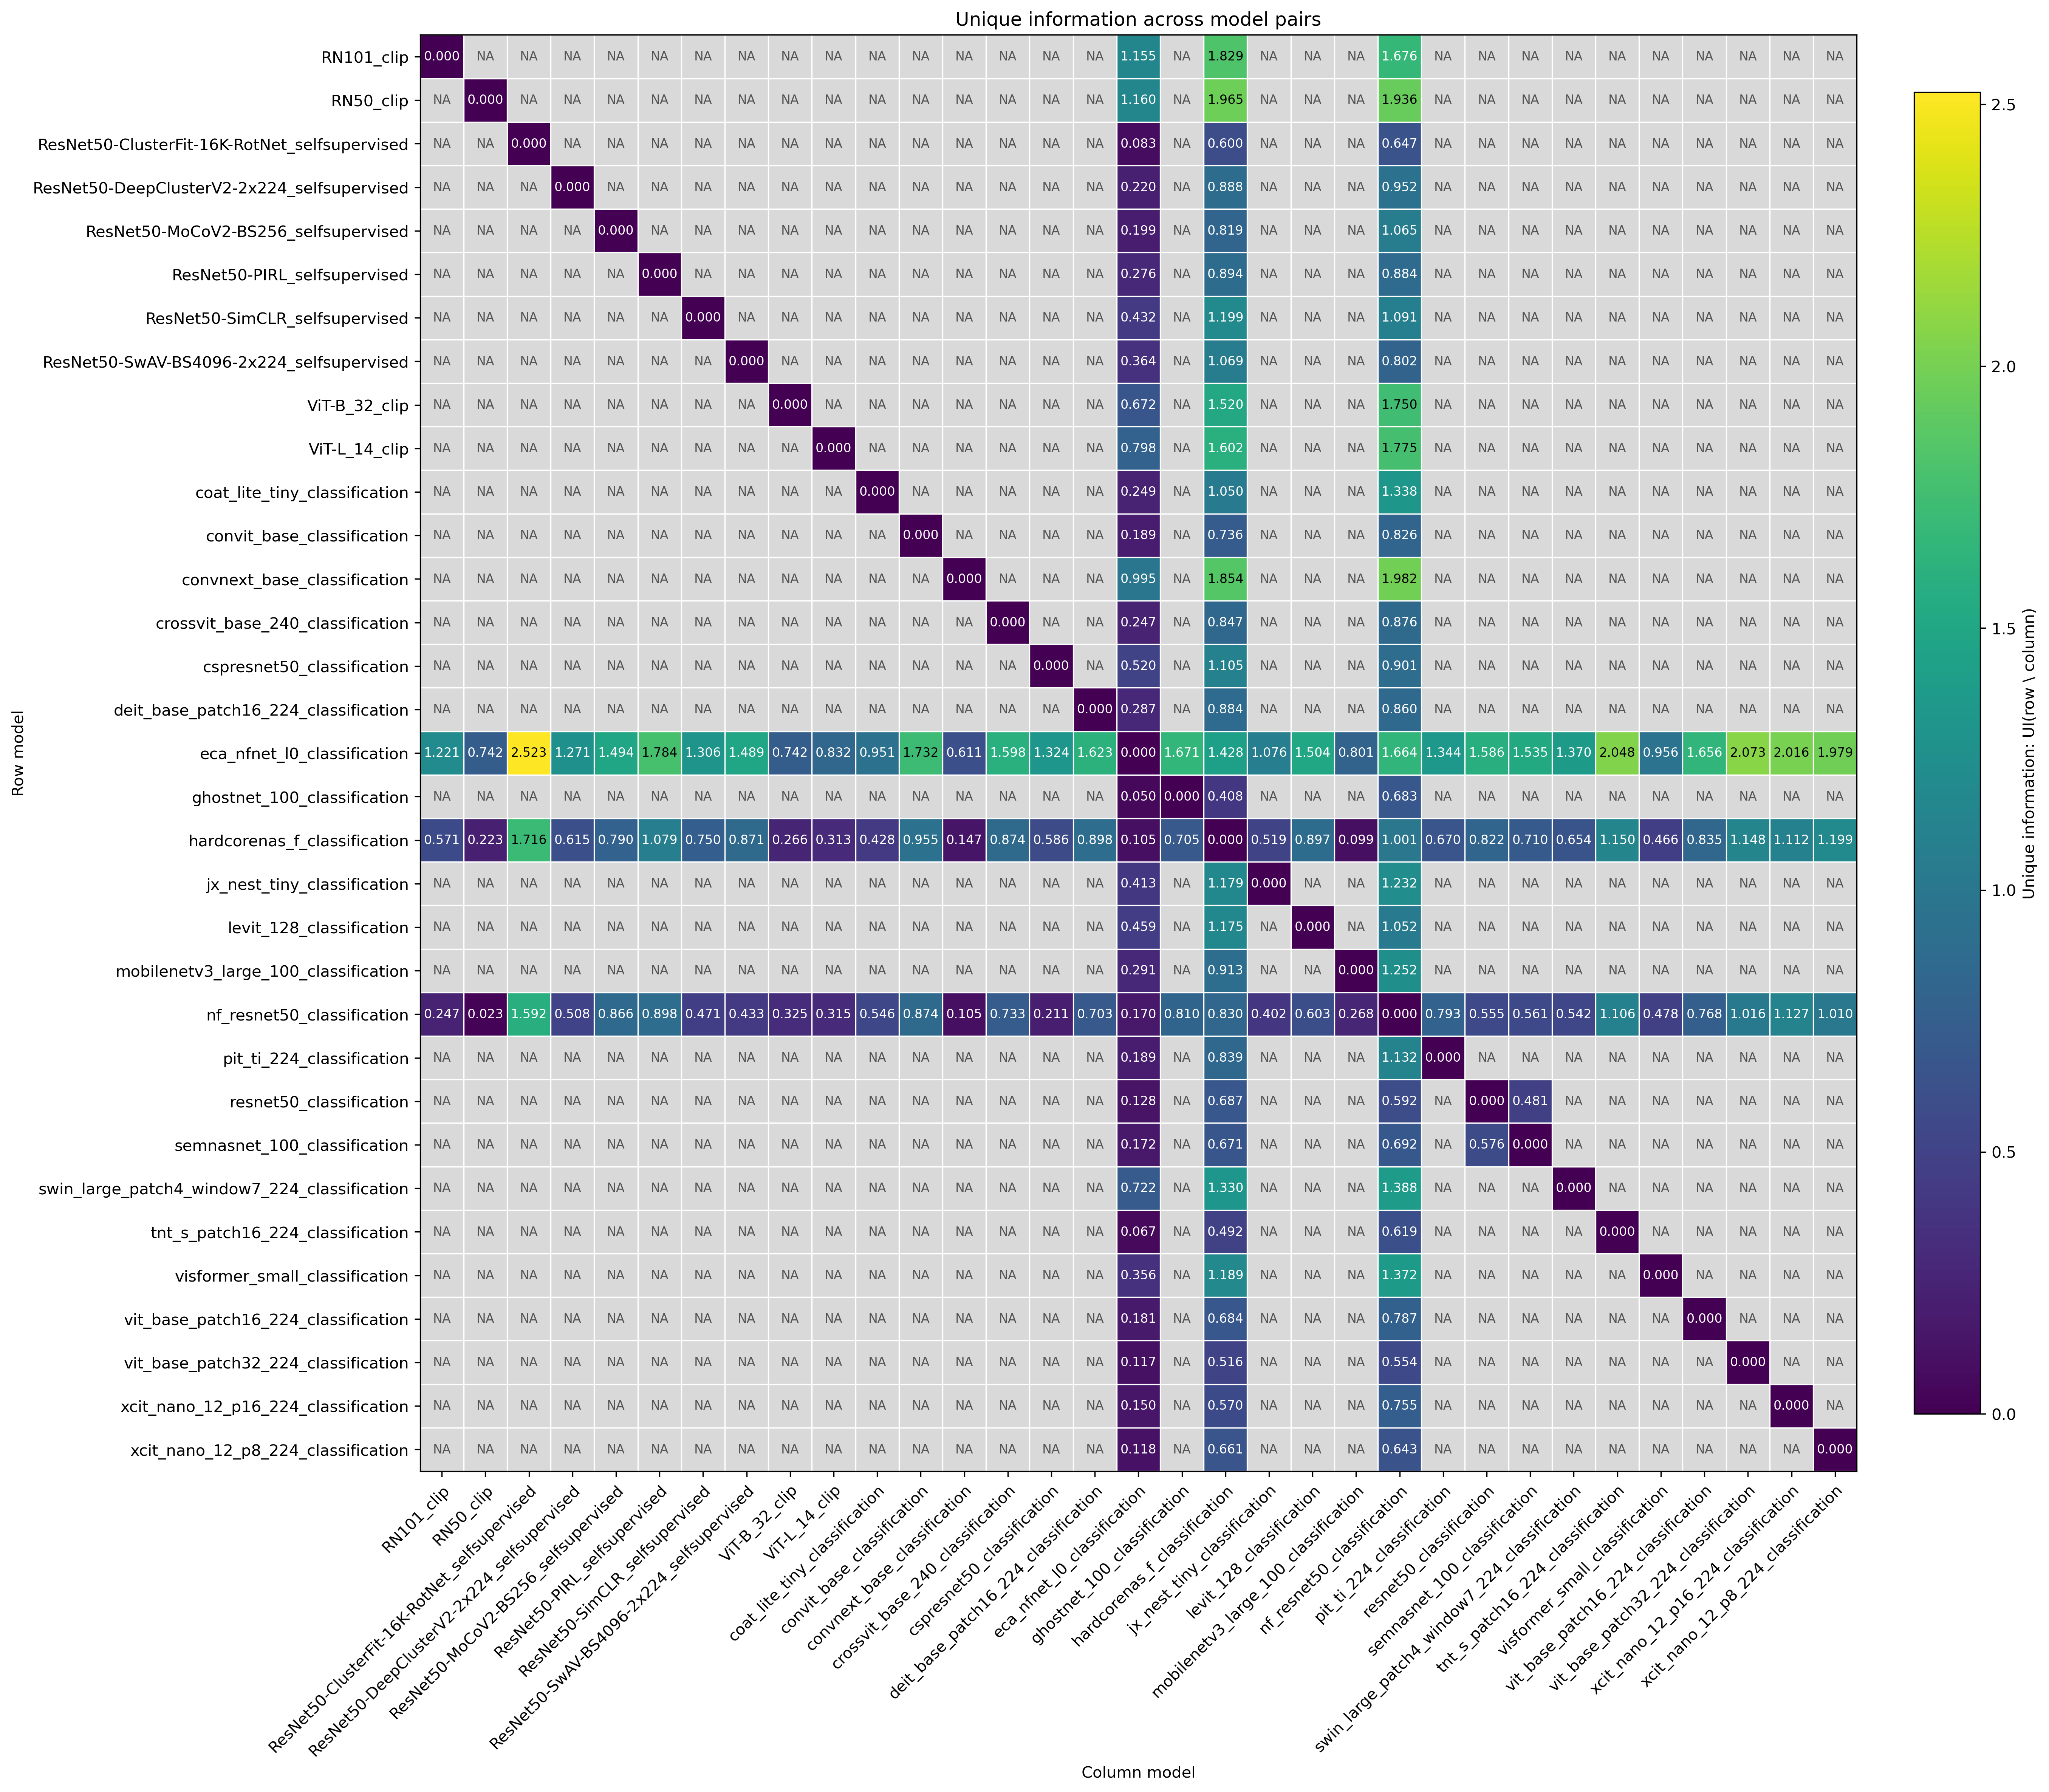

The file beside this chart, header and first rows:
row_model, RN101_clip, RN50_clip, ResNet50-ClusterFit-16K-RotNet_selfsuper…, ResNet50-DeepClusterV2-2x224_selfsupervi…, ResNet50-MoCoV2-BS256_selfsupervised, ResNet50-PIRL_selfsupervised, ResNet50-SimCLR_selfsupervised, ResNet50-SwAV-BS4096-2x224_selfsupervise…, ViT-B_32_clip, ViT-L_14_clip, coat_lite_tiny_classification, convit_base_classification, convnext_base_classification, crossvit_base_240_classification, cspresnet50_classification, deit_base_patch16_224_classification, eca_nfnet_l0_classification, ghostnet_100_classification, hardcorenas_f_classification, jx_nest_tiny_classification, levit_128_classification, mobilenetv3_large_100_classification, nf_resnet50_classification
RN101_clip, 0.0, , , , , , , , , , , , , , , , 1.155, , 1.829, , , , 1.676
RN50_clip, , 0.0, , , , , , , , , , , , , , , 1.16, , 1.965, , , , 1.936
ResNet50-ClusterFit-16K-RotNet_selfsuper…, , , 0.0, , , , , , , , , , , , , , 0.08348, , 0.5999, , , , 0.6469
ResNet50-DeepClusterV2-2x224_selfsupervi…, , , , 0.0, , , , , , , , , , , , , 0.2201, , 0.8875, , , , 0.9516
ResNet50-MoCoV2-BS256_selfsupervised, , , , , 0.0, , , , , , , , , , , , 0.199, , 0.8188, , , , 1.065
ResNet50-PIRL_selfsupervised, , , , , , 0.0, , , , , , , , , , , 0.2764, , 0.8942, , , , 0.8836
ResNet50-SimCLR_selfsupervised, , , , , , , 0.0, , , , , , , , , , 0.432, , 1.199, , , , 1.091
ResNet50-SwAV-BS4096-2x224_selfsupervise…, , , , , , , , 0.0, , , , , , , , , 0.3636, , 1.069, , , , 0.8017
ViT-B_32_clip, , , , , , , , , 0.0, , , , , , , , 0.6723, , 1.52, , , , 1.75
ViT-L_14_clip, , , , , , , , , , 0.0, , , , , , , 0.7977, , 1.602, , , , 1.775
coat_lite_tiny_classification, , , , , , , , , , , 0.0, , , , , , 0.2494, , 1.05, , , , 1.338
convit_base_classification, , , , , , , , , , , , 0.0, , , , , 0.1891, , 0.7365, , , , 0.8257
convnext_base_classification, , , , , , , , , , , , , 0.0, , , , 0.9947, , 1.854, , , , 1.982
crossvit_base_240_classification, , , , , , , , , , , , , , 0.0, , , 0.2471, , 0.8465, , , , 0.8761
cspresnet50_classification, , , , , , , , , , , , , , , 0.0, , 0.52, , 1.105, , , , 0.901
deit_base_patch16_224_classification, , , , , , , , , , , , , , , , 0.0, 0.2865, , 0.8843, , , , 0.8605
eca_nfnet_l0_classification, 1.221, 0.7421, 2.523, 1.271, 1.494, 1.784, 1.306, 1.489, 0.7419, 0.8325, 0.9514, 1.732, 0.6115, 1.598, 1.324, 1.623, 0.0, 1.671, 1.428, 1.076, 1.504, 0.8011, 1.664
ghostnet_100_classification, , , , , , , , , , , , , , , , , 0.04975, 0.0, 0.4078, , , , 0.6832
hardcorenas_f_classification, 0.5711, 0.2229, 1.716, 0.615, 0.7905, 1.079, 0.7499, 0.8709, 0.2656, 0.3129, 0.4282, 0.9555, 0.1471, 0.8742, 0.5856, 0.8976, 0.1047, 0.7054, 0.0, 0.5192, 0.8966, 0.09927, 1.001
jx_nest_tiny_classification, , , , , , , , , , , , , , , , , 0.4126, , 1.179, 0.0, , , 1.232
levit_128_classification, , , , , , , , , , , , , , , , , 0.4585, , 1.175, , 0.0, , 1.052
mobilenetv3_large_100_classification, , , , , , , , , , , , , , , , , 0.291, , 0.9128, , , 0.0, 1.252
nf_resnet50_classification, 0.2472, 0.02336, 1.592, 0.5084, 0.8659, 0.8975, 0.471, 0.4328, 0.3252, 0.3152, 0.5456, 0.8742, 0.1049, 0.7332, 0.2113, 0.7032, 0.1696, 0.8103, 0.8302, 0.4021, 0.603, 0.2683, 0.0
pit_ti_224_classification, , , , , , , , , , , , , , , , , 0.1887, , 0.8387, , , , 1.132
resnet50_classification, , , , , , , , , , , , , , , , , 0.1281, , 0.6873, , , , 0.5916
semnasnet_100_classification, , , , , , , , , , , , , , , , , 0.1721, , 0.6709, , , , 0.6924
swin_large_patch4_window7_224_classifica…, , , , , , , , , , , , , , , , , 0.7223, , 1.33, , , , 1.388
tnt_s_patch16_224_classification, , , , , , , , , , , , , , , , , 0.06672, , 0.4924, , , , 0.6193
visformer_small_classification, , , , , , , , , , , , , , , , , 0.3556, , 1.189, , , , 1.372
vit_base_patch16_224_classification, , , , , , , , , , , , , , , , , 0.1811, , 0.6844, , , , 0.7873
vit_base_patch32_224_classification, , , , , , , , , , , , , , , , , 0.1169, , 0.5157, , , , 0.554
xcit_nano_12_p16_224_classification, , , , , , , , , , , , , , , , , 0.1502, , 0.5697, , , , 0.7548
xcit_nano_12_p8_224_classification, , , , , , , , , , , , , , , , , 0.1184, , 0.6613, , , , 0.6429
